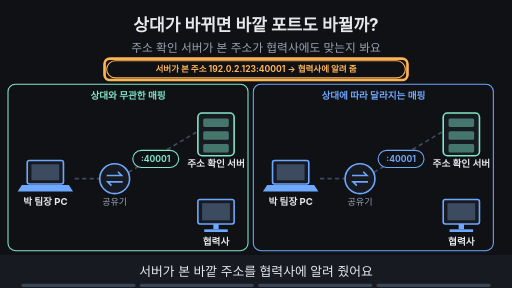
t = 0.00 s
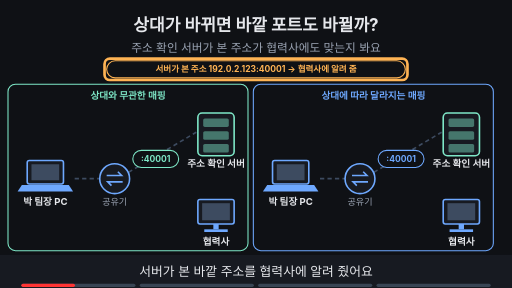
t = 1.88 s
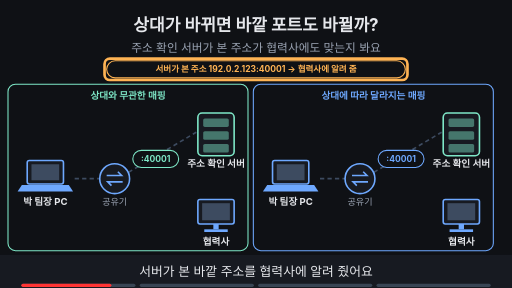
t = 3.16 s
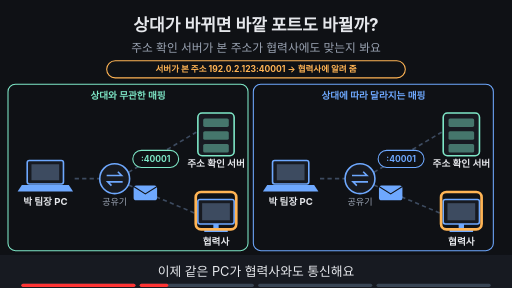
t = 5.00 s
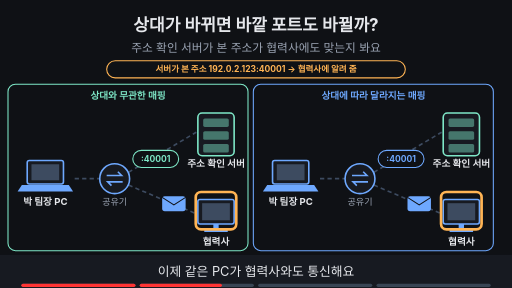
t = 6.88 s
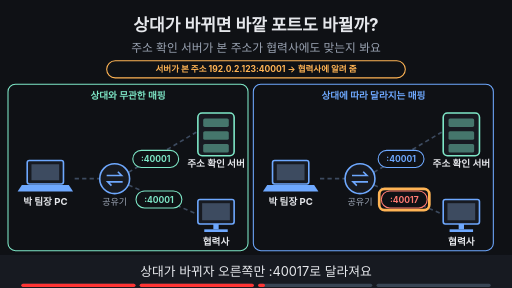
t = 8.24 s

The animated SVG that drew these frames (rendered in a browser with its animation timeline set to each time). Animation: 24 SMIL elements (animate=22,animateTransform=2); frames cover the first 8.24 s, repeats indefinitely.

<svg xmlns="http://www.w3.org/2000/svg" viewBox="0 0 960 540" width="960" height="540" font-family="-apple-system,'Apple SD Gothic Neo','Segoe UI',sans-serif">
<title>상대가 바뀌면 바깥 포트도 바뀔까?</title>
<rect width="960" height="540" fill="#0f1115"/>
<text x="480" y="58" text-anchor="middle" font-size="32" font-weight="700" fill="#e6e8ec">상대가 바뀌면 바깥 포트도 바뀔까?</text>
<text x="480" y="98" text-anchor="middle" font-size="22" fill="#9aa3b2">주소 확인 서버가 본 주소가 협력사에도 맞는지 봐요</text>
<g><rect x="200" y="114" width="560" height="32" rx="16" fill="#0f1115" stroke="#ffb454" stroke-width="2"/><text x="480" y="135.76" text-anchor="middle" font-size="16" font-weight="700" fill="#ffb454">서버가 본 주소 192.0.2.123:40001 → 협력사에 알려 줌</text></g><g opacity="1"><animate attributeName="opacity" values="1;1;0;0" keyTimes="0;0.235;0.250;1" dur="16s" repeatCount="indefinite"/><rect x="196" y="110" width="568" height="40" rx="10" fill="none" stroke="#ffb454" stroke-width="5"/></g><rect x="15" y="158" width="450" height="312" rx="14" fill="none" stroke="#7ee7c7" stroke-width="2"/><text x="240" y="186" text-anchor="middle" font-size="18" font-weight="700" fill="#7ee7c7">상대와 무관한 매핑</text><line x1="140" y1="335" x2="187" y2="335" stroke="#3d4b60" stroke-width="3" stroke-dasharray="8 6"/><line x1="241" y1="323" x2="368" y2="248" stroke="#3d4b60" stroke-width="3" stroke-dasharray="8 6"/><g opacity="0"><animate attributeName="opacity" values="0;0;1;1" keyTimes="0;0.250;0.265;1" dur="16s" repeatCount="indefinite"/><line x1="241" y1="347" x2="366" y2="400" stroke="#3d4b60" stroke-width="3" stroke-dasharray="8 6"/></g><g opacity="0"><animate attributeName="opacity" values="0;0;1;1;0;0" keyTimes="0;0.250;0.265;0.485;0.500;1" dur="16s" repeatCount="indefinite"/><g><animateTransform attributeName="transform" type="translate" values="250,353;250,353;352,392;352,392" keyTimes="0.000;0.263;0.487;1.000" dur="16s" repeatCount="indefinite"/><rect x="-22" y="-14" width="44" height="28" rx="5" fill="#6ea8fe"/><path d="M-22 -12 l22 14 l22 -14" fill="none" stroke="#0f1115" stroke-width="2"/></g></g><rect x="475" y="158" width="450" height="312" rx="14" fill="none" stroke="#6ea8fe" stroke-width="2"/><text x="700" y="186" text-anchor="middle" font-size="18" font-weight="700" fill="#6ea8fe">상대에 따라 달라지는 매핑</text><line x1="600" y1="335" x2="647" y2="335" stroke="#3d4b60" stroke-width="3" stroke-dasharray="8 6"/><line x1="701" y1="323" x2="828" y2="248" stroke="#3d4b60" stroke-width="3" stroke-dasharray="8 6"/><g opacity="0"><animate attributeName="opacity" values="0;0;1;1" keyTimes="0;0.250;0.265;1" dur="16s" repeatCount="indefinite"/><line x1="701" y1="347" x2="826" y2="400" stroke="#3d4b60" stroke-width="3" stroke-dasharray="8 6"/></g><g opacity="0"><animate attributeName="opacity" values="0;0;1;1;0;0" keyTimes="0;0.250;0.265;0.485;0.500;1" dur="16s" repeatCount="indefinite"/><g><animateTransform attributeName="transform" type="translate" values="710,353;710,353;812,392;812,392" keyTimes="0.000;0.263;0.487;1.000" dur="16s" repeatCount="indefinite"/><rect x="-22" y="-14" width="44" height="28" rx="5" fill="#6ea8fe"/><path d="M-22 -12 l22 14 l22 -14" fill="none" stroke="#0f1115" stroke-width="2"/></g></g><rect x="51" y="301" width="68" height="44" rx="4" fill="#171a21" stroke="#6ea8fe" stroke-width="3"/><rect x="59" y="308" width="52" height="30" fill="#3d4b60"/><polygon points="41,347 129,347 137,359 33,359" fill="#6ea8fe"/><text x="85" y="385" text-anchor="middle" font-size="18" font-weight="700" fill="#e6e8ec">박 팀장 PC</text><circle cx="215" cy="335" r="28" fill="#171a21" stroke="#6ea8fe" stroke-width="3"/><path d="M200 329 h28 l-7 -7 M230 341 h-28 l7 7" fill="none" stroke="#6ea8fe" stroke-width="3"/><text x="215" y="385" text-anchor="middle" font-size="17" fill="#9aa3b2">공유기</text><rect x="371" y="212" width="68" height="80" rx="8" fill="#171a21" stroke="#7ee7c7" stroke-width="3"/><rect x="381" y="222" width="48" height="16" rx="3" fill="#7ee7c7" fill-opacity="0.45"/><rect x="381" y="246" width="48" height="16" rx="3" fill="#7ee7c7" fill-opacity="0.45"/><rect x="381" y="270" width="48" height="16" rx="3" fill="#7ee7c7" fill-opacity="0.45"/><text x="405" y="314" text-anchor="middle" font-size="18" font-weight="700" fill="#e6e8ec">주소 확인 서버</text><rect x="371" y="374" width="68" height="46" rx="4" fill="#171a21" stroke="#6ea8fe" stroke-width="3"/><rect x="379" y="381" width="52" height="32" fill="#3d4b60"/><rect x="400" y="420" width="10" height="10" fill="#6ea8fe"/><rect x="383" y="430" width="44" height="5" fill="#6ea8fe"/><text x="405" y="460" text-anchor="middle" font-size="18" font-weight="700" fill="#e6e8ec">협력사</text><rect x="249" y="282" width="86" height="32" rx="16" fill="#0f1115" stroke="#7ee7c7" stroke-width="2"/><text x="292" y="303.76" text-anchor="middle" font-size="16" font-weight="700" fill="#7ee7c7">:40001</text><g opacity="0"><animate attributeName="opacity" values="0;0;1;1" keyTimes="0;0.500;0.515;1" dur="16s" repeatCount="indefinite"/><rect x="255" y="358" width="86" height="32" rx="16" fill="#0f1115" stroke="#7ee7c7" stroke-width="2"/><text x="298" y="379.76" text-anchor="middle" font-size="16" font-weight="700" fill="#7ee7c7">:40001</text></g><g opacity="0"><animate attributeName="opacity" values="0;0;1;1;0;0" keyTimes="0;0.250;0.265;0.485;0.500;1" dur="16s" repeatCount="indefinite"/><rect x="367" y="360" width="76" height="70" rx="10" fill="none" stroke="#ffb454" stroke-width="5"/></g><rect x="511" y="301" width="68" height="44" rx="4" fill="#171a21" stroke="#6ea8fe" stroke-width="3"/><rect x="519" y="308" width="52" height="30" fill="#3d4b60"/><polygon points="501,347 589,347 597,359 493,359" fill="#6ea8fe"/><text x="545" y="385" text-anchor="middle" font-size="18" font-weight="700" fill="#e6e8ec">박 팀장 PC</text><circle cx="675" cy="335" r="28" fill="#171a21" stroke="#6ea8fe" stroke-width="3"/><path d="M660 329 h28 l-7 -7 M690 341 h-28 l7 7" fill="none" stroke="#6ea8fe" stroke-width="3"/><text x="675" y="385" text-anchor="middle" font-size="17" fill="#9aa3b2">공유기</text><rect x="831" y="212" width="68" height="80" rx="8" fill="#171a21" stroke="#7ee7c7" stroke-width="3"/><rect x="841" y="222" width="48" height="16" rx="3" fill="#7ee7c7" fill-opacity="0.45"/><rect x="841" y="246" width="48" height="16" rx="3" fill="#7ee7c7" fill-opacity="0.45"/><rect x="841" y="270" width="48" height="16" rx="3" fill="#7ee7c7" fill-opacity="0.45"/><text x="865" y="314" text-anchor="middle" font-size="18" font-weight="700" fill="#e6e8ec">주소 확인 서버</text><rect x="831" y="374" width="68" height="46" rx="4" fill="#171a21" stroke="#6ea8fe" stroke-width="3"/><rect x="839" y="381" width="52" height="32" fill="#3d4b60"/><rect x="860" y="420" width="10" height="10" fill="#6ea8fe"/><rect x="843" y="430" width="44" height="5" fill="#6ea8fe"/><text x="865" y="460" text-anchor="middle" font-size="18" font-weight="700" fill="#e6e8ec">협력사</text><rect x="709" y="282" width="86" height="32" rx="16" fill="#0f1115" stroke="#6ea8fe" stroke-width="2"/><text x="752" y="303.76" text-anchor="middle" font-size="16" font-weight="700" fill="#6ea8fe">:40001</text><g opacity="0"><animate attributeName="opacity" values="0;0;1;1" keyTimes="0;0.500;0.515;1" dur="16s" repeatCount="indefinite"/><rect x="715" y="358" width="86" height="32" rx="16" fill="#0f1115" stroke="#ff7b72" stroke-width="2"/><text x="758" y="379.76" text-anchor="middle" font-size="16" font-weight="700" fill="#ff7b72">:40017</text></g><g opacity="0"><animate attributeName="opacity" values="0;0;1;1;0;0" keyTimes="0;0.500;0.515;0.735;0.750;1" dur="16s" repeatCount="indefinite"/><rect x="711" y="354" width="94" height="40" rx="10" fill="none" stroke="#ffb454" stroke-width="5"/></g><g opacity="0"><animate attributeName="opacity" values="0;0;1;1;0;0" keyTimes="0;0.250;0.265;0.485;0.500;1" dur="16s" repeatCount="indefinite"/><rect x="827" y="360" width="76" height="70" rx="10" fill="none" stroke="#ffb454" stroke-width="5"/></g><g opacity="0"><animate attributeName="opacity" values="0;0;1;1" keyTimes="0;0.750;0.765;1" dur="16s" repeatCount="indefinite"/><circle cx="440" cy="385" r="16" fill="#7ee7c7"/><path d="M432 385 l6 6 l11 -12" fill="none" stroke="#0f1115" stroke-width="4"/></g><g opacity="0"><animate attributeName="opacity" values="0;0;1;1" keyTimes="0;0.750;0.765;1" dur="16s" repeatCount="indefinite"/><rect x="420" y="365" width="40" height="40" rx="10" fill="none" stroke="#ffb454" stroke-width="5"/></g><g opacity="0"><animate attributeName="opacity" values="0;0;1;1" keyTimes="0;0.750;0.765;1" dur="16s" repeatCount="indefinite"/><circle cx="900" cy="385" r="16" fill="#ff7b72"/><path d="M893 378 l14 14 M907 378 l-14 14" stroke="#0f1115" stroke-width="4"/></g><g opacity="0"><animate attributeName="opacity" values="0;0;1;1" keyTimes="0;0.750;0.765;1" dur="16s" repeatCount="indefinite"/><rect x="880" y="365" width="40" height="40" rx="10" fill="none" stroke="#ffb454" stroke-width="5"/></g>
<rect x="0" y="478" width="960" height="62" fill="#171a21"/>
<g opacity="1"><animate attributeName="opacity" values="1;1;0;0" keyTimes="0;0.235;0.250;1" dur="16s" repeatCount="indefinite"/><text x="480" y="518" text-anchor="middle" font-size="24" fill="#e6e8ec">서버가 본 바깥 주소를 협력사에 알려 줬어요</text></g>
<g opacity="0"><animate attributeName="opacity" values="0;0;1;1;0;0" keyTimes="0;0.250;0.265;0.485;0.500;1" dur="16s" repeatCount="indefinite"/><text x="480" y="518" text-anchor="middle" font-size="24" fill="#e6e8ec">이제 같은 PC가 협력사와도 통신해요</text></g>
<g opacity="0"><animate attributeName="opacity" values="0;0;1;1;0;0" keyTimes="0;0.500;0.515;0.735;0.750;1" dur="16s" repeatCount="indefinite"/><text x="480" y="518" text-anchor="middle" font-size="24" fill="#e6e8ec">상대가 바뀌자 오른쪽만 :40017로 달라져요</text></g>
<g opacity="0"><animate attributeName="opacity" values="0;0;1;1" keyTimes="0;0.750;0.765;1" dur="16s" repeatCount="indefinite"/><text x="480" y="518" text-anchor="middle" font-size="24" fill="#e6e8ec">소개한 주소가 협력사에는 안 맞아요</text></g>

<g aria-label="재생 진행 막대" data-stage-count="4"><g class="progress-segment" data-stage="1"><rect x="40" y="532" width="214" height="6" rx="3" fill="#394554"/><rect x="40" y="532" width="0" height="6" rx="3" fill="#ff3434"><animate attributeName="width" values="0;214;214" keyTimes="0;0.250000;1" dur="16s" repeatCount="indefinite"/></rect></g><g class="progress-segment" data-stage="2"><rect x="262" y="532" width="214" height="6" rx="3" fill="#394554"/><rect x="262" y="532" width="0" height="6" rx="3" fill="#ff3434"><animate attributeName="width" values="0;0;214;214" keyTimes="0;0.250000;0.500000;1" dur="16s" repeatCount="indefinite"/></rect></g><g class="progress-segment" data-stage="3"><rect x="484" y="532" width="214" height="6" rx="3" fill="#394554"/><rect x="484" y="532" width="0" height="6" rx="3" fill="#ff3434"><animate attributeName="width" values="0;0;214;214" keyTimes="0;0.500000;0.750000;1" dur="16s" repeatCount="indefinite"/></rect></g><g class="progress-segment" data-stage="4"><rect x="706" y="532" width="214" height="6" rx="3" fill="#394554"/><rect x="706" y="532" width="0" height="6" rx="3" fill="#ff3434"><animate attributeName="width" values="0;0;214" keyTimes="0;0.750000;1" dur="16s" repeatCount="indefinite"/></rect></g></g></svg>
